Dataset: dataset (GitHub, socheadev/mite_research_project). Classes: alcohol, blood, graphic violence, sexual, traffic accident.

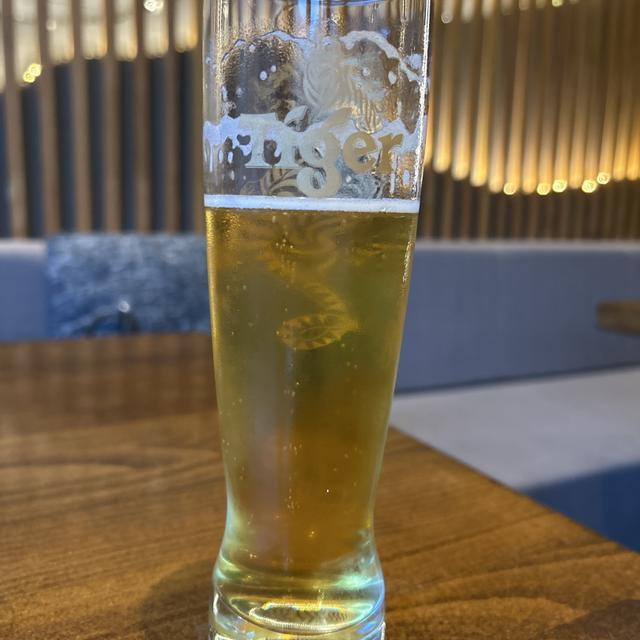
Label: alcohol

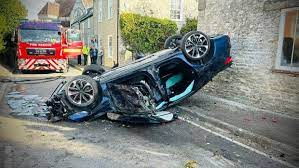
Label: traffic accident

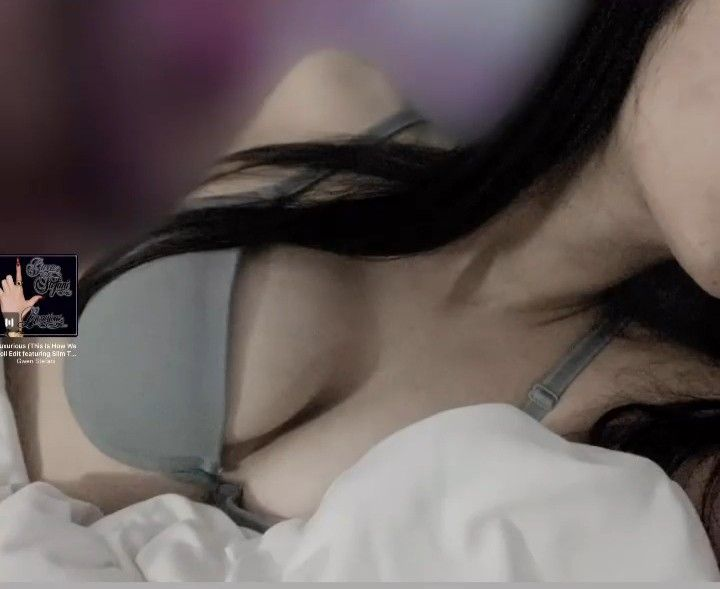
Label: sexual

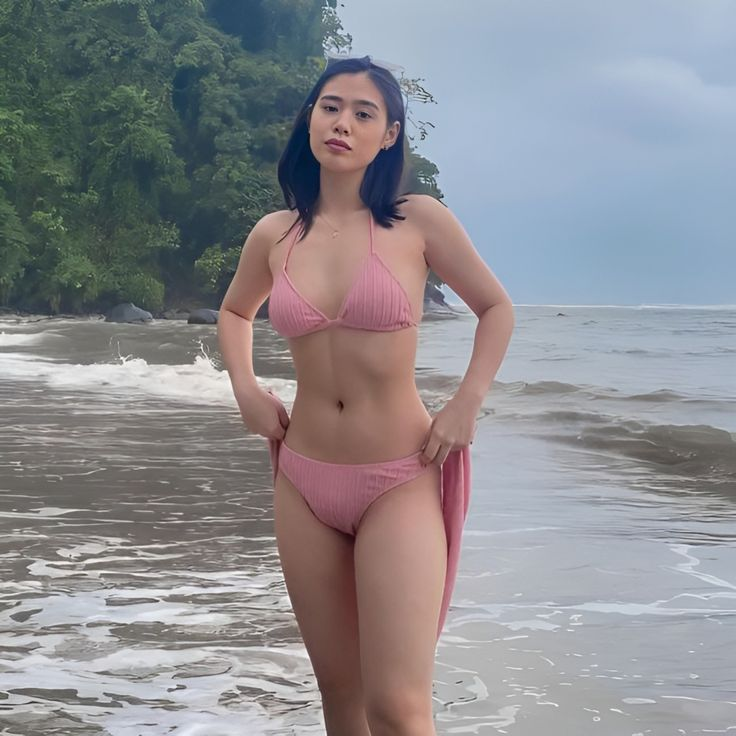
Label: sexual

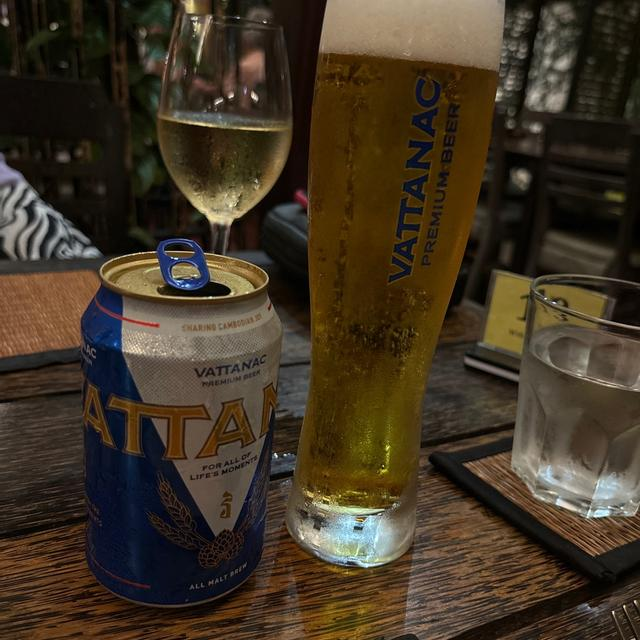
Label: alcohol

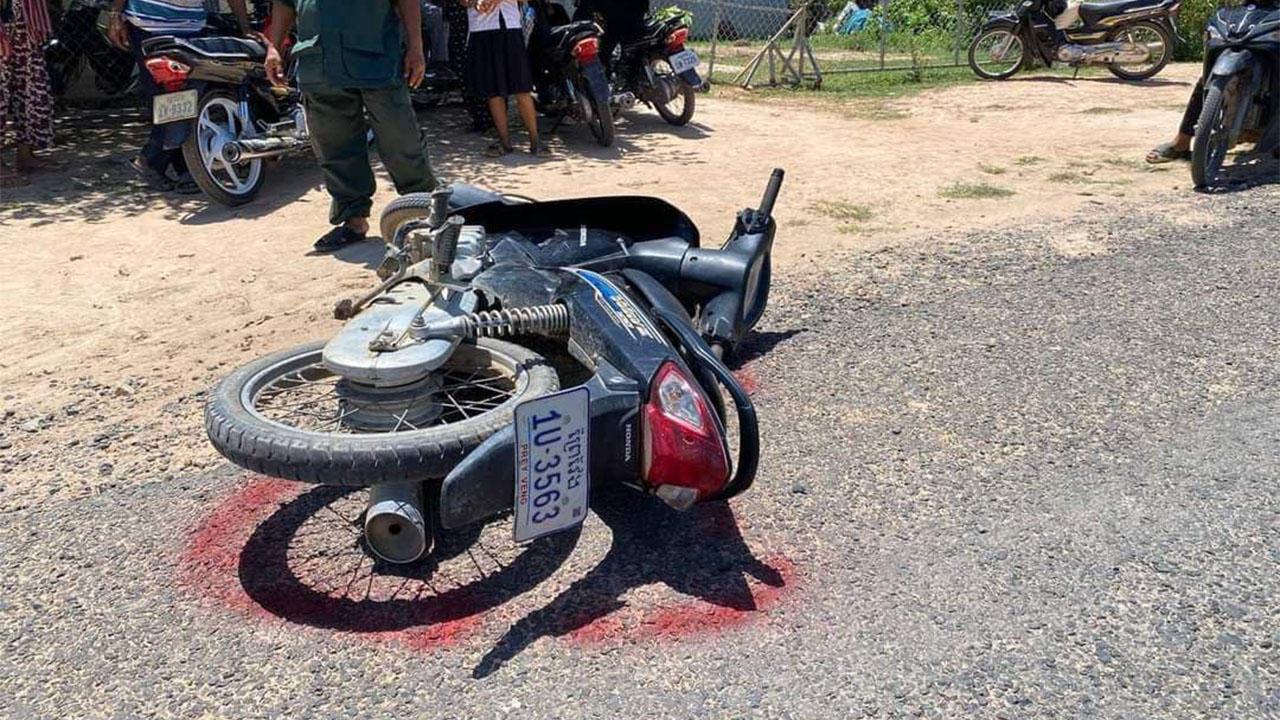
Label: traffic accident
